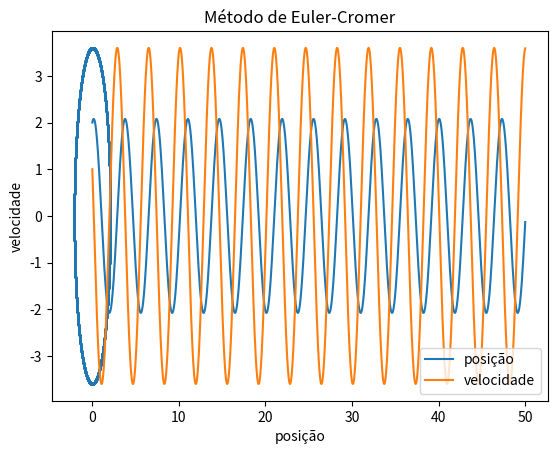

Generate this figure with matplotlib:
import matplotlib.pyplot as plt
import numpy as np

def f1(x, v):  # dx/dt = v
    f = v
    return f

def f2(v, x):  # dv/dt = - k/m * x
    f = - w02 * x
    return f

w02 = 3
tmax = 50
h = .01
t0 = 0
x0 = 2
v0 = 1

t = []
x = []
v = []

t_n = t0
x_n = x0
v_n = v0

while (t_n <= tmax):
    vnovo = v_n + f2(v_n, x_n) * h
    xnovo = x_n + f1(x_n, vnovo) * h
    t.append(t_n)
    v.append(v_n)
    x.append(x_n)
    v_n = vnovo
    x_n = xnovo
    t_n += h

titulo = "Método de Euler-Cromer"
xlabel = "tempo"
arquivo1 = "massa-mola_eulerc1.png"
arquivo2 = "massa-mola_eulerc2.png"

plt.title(titulo)
plt.xlabel(xlabel)
plt.plot(t, x, label = "posição")
plt.plot(t,v, label = "velocidade")
plt.legend()
plt.savefig(arquivo1)
plt.show()

xlabel = "posição"
ylabel = "velocidade"

plt.xlabel(xlabel)
plt.ylabel(ylabel)
plt.scatter(x, v, s=.5)
plt.savefig(arquivo2)
plt.show()
